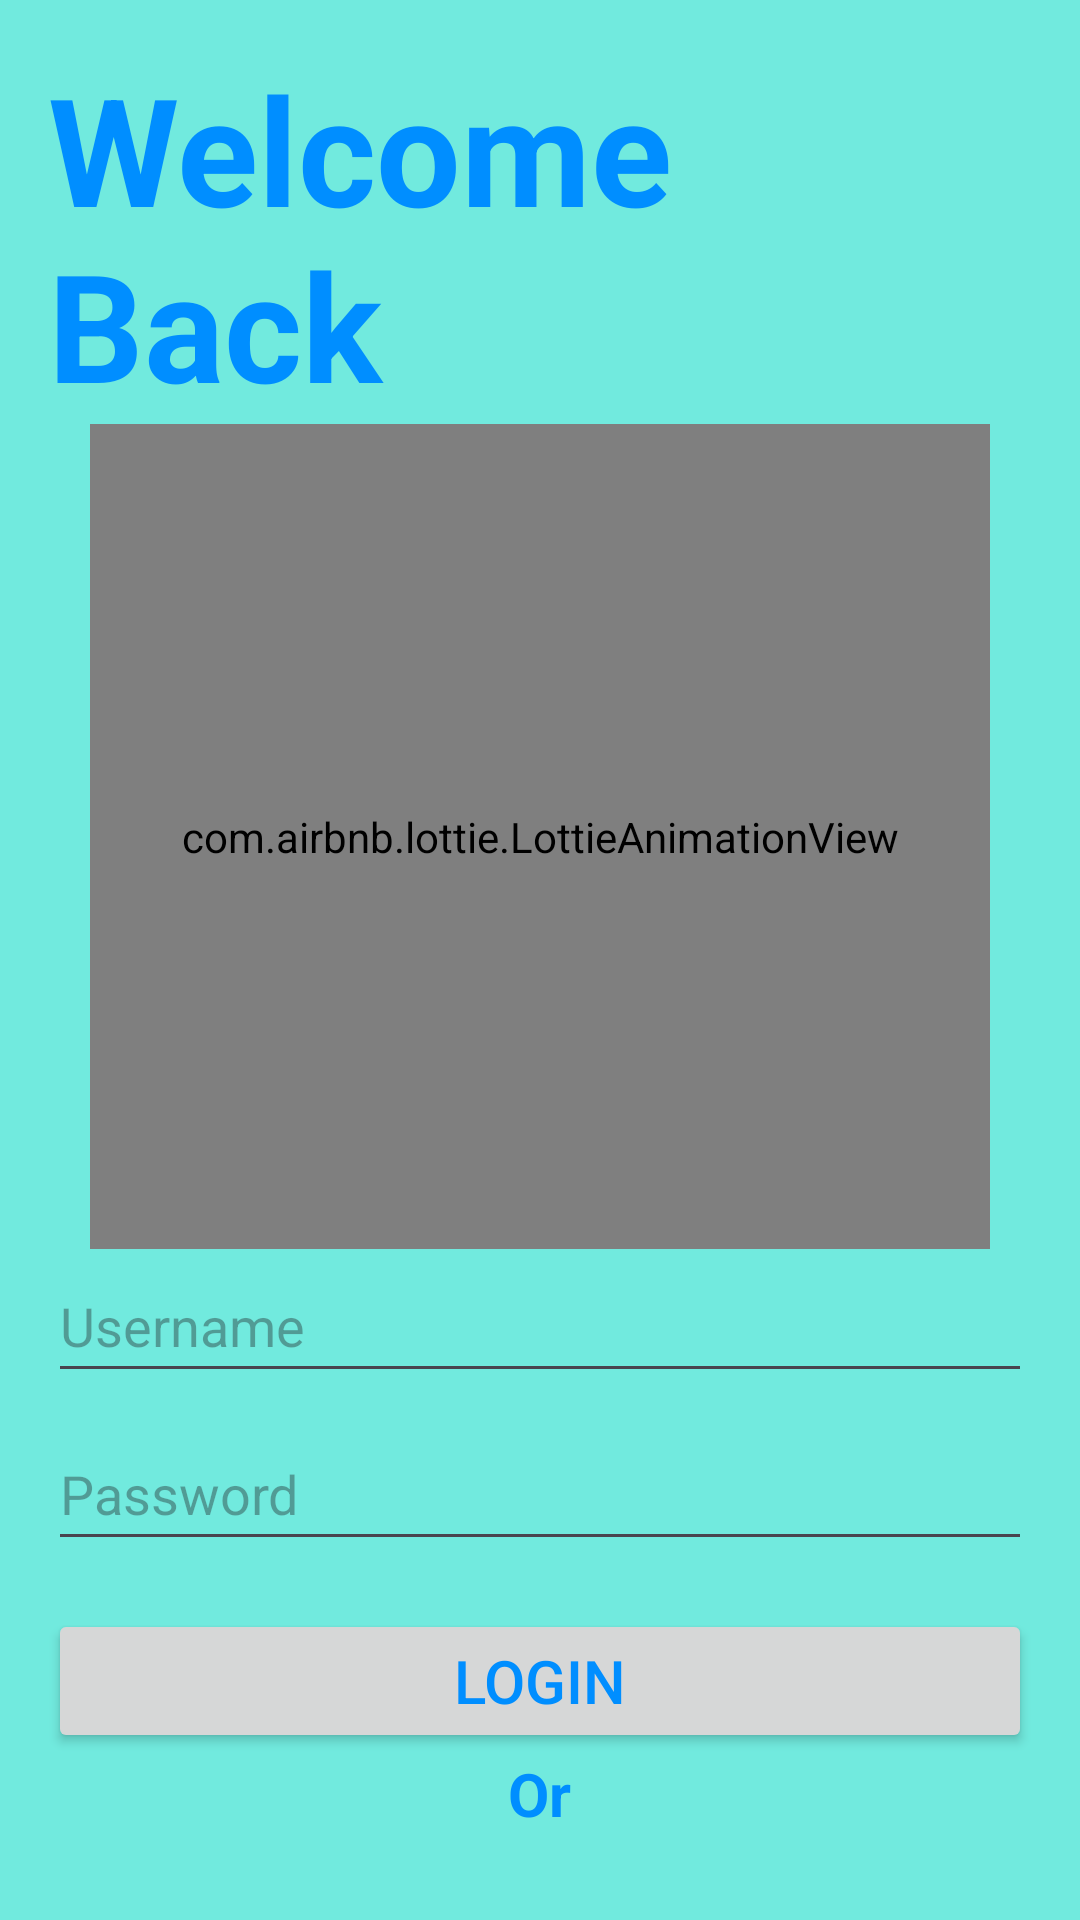

The Android layout XML behind this screen, and the referenced resources:
<!-- AndroidManifest.xml: application theme Theme.AuthGuard -->
<!-- res/layout/activity_main.xml -->
<?xml version="1.0" encoding="utf-8"?>
<LinearLayout xmlns:android="http://schemas.android.com/apk/res/android"
    xmlns:app="http://schemas.android.com/apk/res-auto"
    xmlns:tools="http://schemas.android.com/tools"
    android:layout_width="match_parent"
    android:layout_height="match_parent"
    android:orientation="vertical"
    android:padding="16dp"
    android:gravity="center"
    android:background="#71EADE"
    tools:context=".MainActivity">

    <TextView
        android:layout_width="wrap_content"
        android:layout_height="wrap_content"
        android:text="Welcome Back"
        android:textSize="50dp"
        android:textColor="#008EFF"
        android:textStyle="bold"/>

    
    <com.airbnb.lottie.LottieAnimationView
        android:layout_width="300dp"
        android:layout_height="275dp"
        android:layout_gravity="center"
        app:lottie_autoPlay="true"
        app:lottie_loop="true"
        app:lottie_rawRes="@raw/animation_lottie"
        tools:ignore="MissingClass" />

    <EditText
        android:id="@+id/etUsername"
        android:layout_width="match_parent"
        android:layout_height="wrap_content"
        android:hint="Username"
        android:inputType="text"
        android:minHeight="48dp" />

    <EditText
        android:id="@+id/etPassword"
        android:layout_width="match_parent"
        android:layout_height="wrap_content"
        android:layout_marginTop="8dp"
        android:hint="Password"
        android:inputType="textPassword"
        android:minHeight="48dp" />

    <androidx.appcompat.widget.AppCompatButton
        android:id="@+id/btnLogin"
        android:layout_width="match_parent"
        android:layout_height="wrap_content"
        android:text="Login"
        android:textSize="20dp"
        android:textColor="#008EFF"
        android:layout_marginTop="16dp"/>
    <TextView
        android:layout_width="wrap_content"
        android:layout_height="wrap_content"
        android:text="Or"
        android:textSize="20dp"
        android:textColor="#008EFF"
        android:textStyle="bold" />


    <androidx.appcompat.widget.AppCompatButton
        android:id="@+id/btnSignup"
        android:layout_width="match_parent"
        android:layout_height="wrap_content"
        android:layout_marginTop="1dp"
        android:text="Sign Up"
        android:textColor="#008EFF"
        android:textSize="20dp"
        />

    <TextView
        android:id="@+id/tvError"
        android:layout_width="match_parent"
        android:layout_height="wrap_content"
        android:textColor="@android:color/holo_red_dark"
        android:visibility="gone"
        android:layout_marginTop="8dp"/>

</LinearLayout>
<!-- resources referenced by this layout -->
<resources>
  <style name="Theme.AuthGuard" parent="Base.Theme.AuthGuard" />
  <style name="Base.Theme.AuthGuard" parent="Theme.Material3.DayNight.NoActionBar">
          
          
      </style>
</resources>
